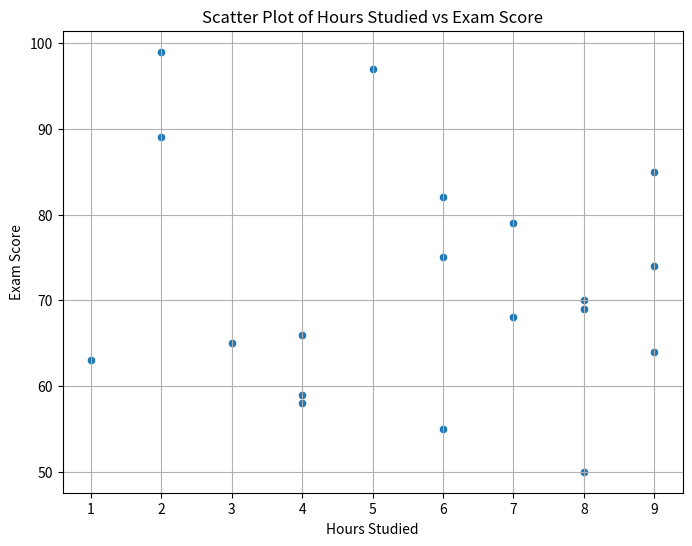
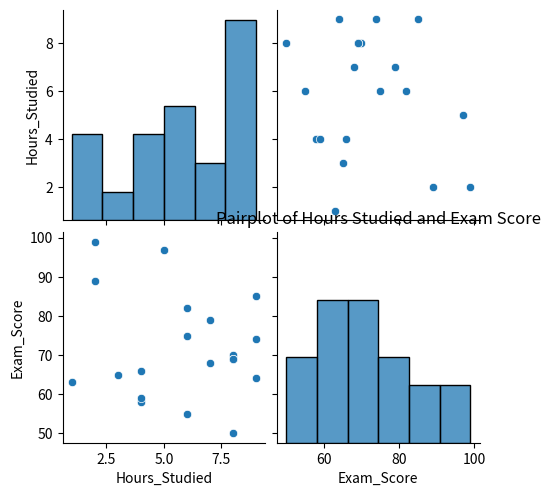

These charts were generated, in order, by the following Python code:
import pandas as pd
import numpy as np
import matplotlib.pyplot as plt
import seaborn as sns

# Create a DataFrame with information about hours spent studying and exam score
np.random.seed(0)
data = {
    'Hours_Studied': np.random.randint(1, 10, 20),
    'Exam_Score': np.random.randint(50, 100, 20)
}

df = pd.DataFrame(data)

# Display the first few rows of the DataFrame
print(df.head())

# Scatter plot to visualize the relationship between hours studied and exam score
plt.figure(figsize=(8, 6))
sns.scatterplot(x='Hours_Studied', y='Exam_Score', data=df)
plt.title('Scatter Plot of Hours Studied vs Exam Score')
plt.xlabel('Hours Studied')
plt.ylabel('Exam Score')
plt.grid(True)
plt.show()

# Correlation analysis
correlation = df.corr()
print("\nCorrelation Matrix:")
print(correlation)

# Pairplot for bivariate analysis
sns.pairplot(df)
plt.title('Pairplot of Hours Studied and Exam Score')
plt.show()
